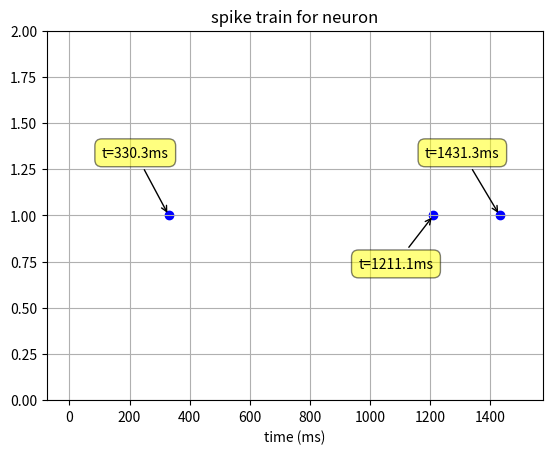
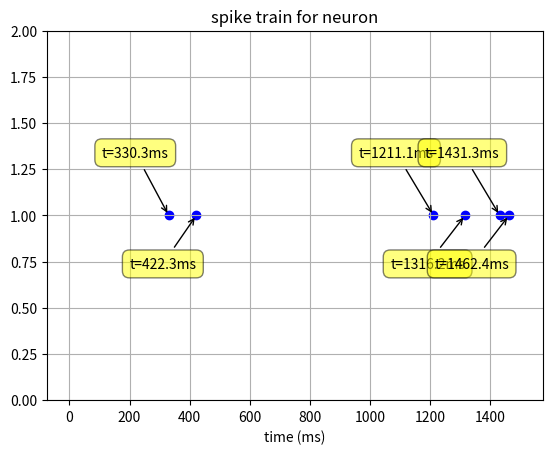
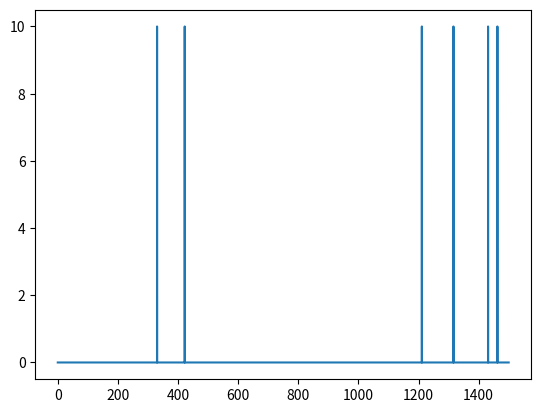

Here is the Python script that generated these plots, in order:
#!/usr/bin/python

import numpy as np
import matplotlib.pyplot as plt

np.set_printoptions(formatter={'float': '{: 0.2f}'.format})

TO_MS = 1000 # convert to milliseconds

class synapses(object):

    def __init__(self, v_syn, ge_syn, gf_syn, gate_syn):
        self.v_syn = v_syn
        self.ge_syn = ge_syn
        self.gf_syn = gf_syn
        self.gate_syn = gate_syn

    def print_syn(self):
        for header in ["v_syn", "ge_syn", "gf_syn", "gate_syn"]:
            print(header + ": " + np.array_str(self.__dict__[header]))

class neuron(object):

    TIME_POS_CONV = 10 # because time has increments of 0.1

    def __init__(self, t, spikes, values_to_encode = None): # all neurons have spikes + time frame
        self.t = t
        self.spikes = spikes
        self.values_to_encode = values_to_encode

    def encode_values(self): # augmenting self.spikes with encoded values

        T_min = 10; T_cod = 100 # constants

        spike_poses = self.get_spike_poses()

        for i in range(np.size(spike_poses)):
            '''index_f denotes shift amount,
                en_spike_idx denotes encoding spike index'''
            shift_pos_amt = self.TIME_POS_CONV * round(T_min + self.values_to_encode[i] * T_cod, 1)
            en_spike_idx = int(shift_pos_amt + spike_poses[i])

            if en_spike_idx < np.size(self.spikes): # update spike poses
                self.spikes[en_spike_idx] = 1


    def get_spike_poses(self):
        return np.where(self.spikes == 1)[0]

    def plot_spikes(self):
        plt.figure()
        plt.scatter(self.t, self.spikes, marker='None')

        # spike poses
        spike_poses = self.get_spike_poses()
        labels = ['t={0}ms'.format(i / self.TIME_POS_CONV) for i in spike_poses]

        # add special markup for spike times
        for spike_pos in spike_poses:
            plt.scatter(self.t[spike_pos], self.spikes[spike_pos], color='b', marker='o')

        mult = 1 # control for labels
        for label, x in zip(labels, spike_poses):
            plt.annotate( # from stack overflow
                label,
                xy = (x / self.TIME_POS_CONV, 1), xytext = (0, mult * 40),
                textcoords = 'offset points', ha = 'right', va = 'bottom',
                bbox = dict(boxstyle = 'round,pad=0.5', fc = 'yellow', alpha = 0.5),
                arrowprops = dict(arrowstyle = '->', connectionstyle = 'arc3,rad=0'))
            mult = mult * -1

        axes = plt.gca()
        axes.set_ylim([0, 2])
        plt.xlabel("time (ms)")
        plt.grid(True)
        plt.title("spike train for neuron")

        plt.show()

class input_neuron(neuron): # e.g. recall neuron

    def __init__(self, t, spike_prob_thresh = 0, values_to_encode = None):
        '''initializes both time and spikes (randomly generated)'''

        self.t = t
        self.gen_random_spikes(spike_prob_thresh)
        self.values_to_encode = values_to_encode
        super(input_neuron, self).__init__(self.t,
            self.spikes, self.values_to_encode)

    def gen_random_spikes(self, spike_prob_thresh):
        '''spike_step is min interval between spikes (so we can encode)
            spike_prob_thresh is min threshold check (influences spike density)'''

        self.spikes = np.zeros(np.shape(self.t))

        for i in range(0, np.size(self.spikes), 110 * super(input_neuron, self).TIME_POS_CONV + 1):
            self.spikes[i] = 1 if np.random.rand(1, 1) > spike_prob_thresh else 0

class network_neuron(neuron):

    def __init__(self, v_syn, ge_syn, gf_syn, gate_syn, t, values_to_encode = None):
        '''initializes time, voltage, and spikes'''

        self.syn = synapses(v_syn, ge_syn, gf_syn, gate_syn)
        self.t = t
        self.gen_voltage() # create spikes
        self.values_to_encode = values_to_encode
        super(network_neuron, self).__init__(self.t, self.spikes,
            self.values_to_encode)

    def gen_voltage(self): # sets spikes and v
        '''model voltage of network neuron'''

        # constants for voltage model
        tau_m = 100 * TO_MS; tau_f = 20
        V_thresh = 10; V_reset = 0
        dt = self.t[1] - self.t[0]
        reset = False

        self.spikes = np.zeros(np.shape(self.t))

        self.v = np.copy(self.syn.v_syn)
        gf = np.copy(self.syn.gf_syn)

        gate = 1 if self.syn.gate_syn[0] == 1 else 0 # default
        kge = self.syn.ge_syn[0]
        ge = 0

        # gate = 1; ge = 300; gf[0] = 40000 #@DEBUG to test model

        for i in range(1, np.size(self.t)):
            # update state variables (biases)
            gate = 1 if self.syn.gate_syn[i] == 1 else 0 if self.syn.gate_syn[i] == -1 else gate
            ge = ge + self.syn.ge_syn[i]

            # reset on gf and voltage
            if reset:
                gf_prev = 0
                v_prev = 0
                reset = False # toggle off until next spike
            else:
                gf_prev = gf[i - 1]
                v_prev = self.v[i - 1]

            # update dynamic conductance (note: gf[i] added in for bias)
            gf[i] = gf_prev + gf[i] + dt * ((-gf[i - 1]) / tau_f)

            # update voltage and check for spike (note: v[i] added in for bias)
            self.v[i] = v_prev + self.v[i] + dt * ((ge + gf[i] * gate) / tau_m)

            # check for reset
            if self.v[i] >= V_thresh:
                reset = True # trigger resets on v and gf
                ge = 0
                gate = 0
                self.spikes[i] = 1 # add spike

def main():

    t = np.multiply(TO_MS, np.arange(0, 1.5, 1e-4)) # time in MS
    V_thresh = 10 # note: as a design consideration, make this member of network neuron

    # RECALL (input neuron)

    recall_neuron = input_neuron(t, 0.7)
    print("INPUT NEURON")

    # BEFORE ENCODING
    print("spike indices (BEFORE encoding):")
    print(recall_neuron.get_spike_poses())
    recall_neuron.plot_spikes()

    recall_neuron.values_to_encode = np.random.uniform(0,
        1, np.size(recall_neuron.get_spike_poses()))
    recall_neuron.encode_values()

    # AFTER ENCODING
    print("spike indices (AFTER encoding):")
    print(recall_neuron.get_spike_poses())
    recall_neuron.plot_spikes()

    # OUTPUT (output neuron)
    output_neuron_v_syn = np.multiply(recall_neuron.spikes, V_thresh)

    output_neuron = network_neuron(output_neuron_v_syn,
       np.zeros(np.shape(t)), np.zeros(np.shape(t)), np.zeros(np.shape(t)), t)


    '''
    output_neuron = network_neuron(np.zeros(np.shape(t)),
        np.zeros(np.shape(t)), np.zeros(np.shape(t)), np.zeros(np.shape(t)), t)
    '''

    print("OUTPUT NEURON")
    # output_neuron.syn.print_syn() # displays synapse components
    # print("voltage" + np.array_str(output_neuron.v))

    print("spike indices:")
    print(list(output_neuron.get_spike_poses()))

    # plot voltage
    plt.figure()
    plt.plot(output_neuron.t, output_neuron.v)
    plt.show()

    # MISCELLANEOUS

    # for each spike, there is also an associated x value
    # note: encode with f(x), denote with random variable?

    # thus, combining encodings with original spikes,
    # you have augmented spike list

    # shift everything by T_syn

    # read in spike train and the corresponding weights to output

    # implement actual neural model for postsynaptic neuron
    # call with w_es, thereby eliciting spikes in postsynaptic neuron

    # display outputs, and decode to obtain original x values

main()
